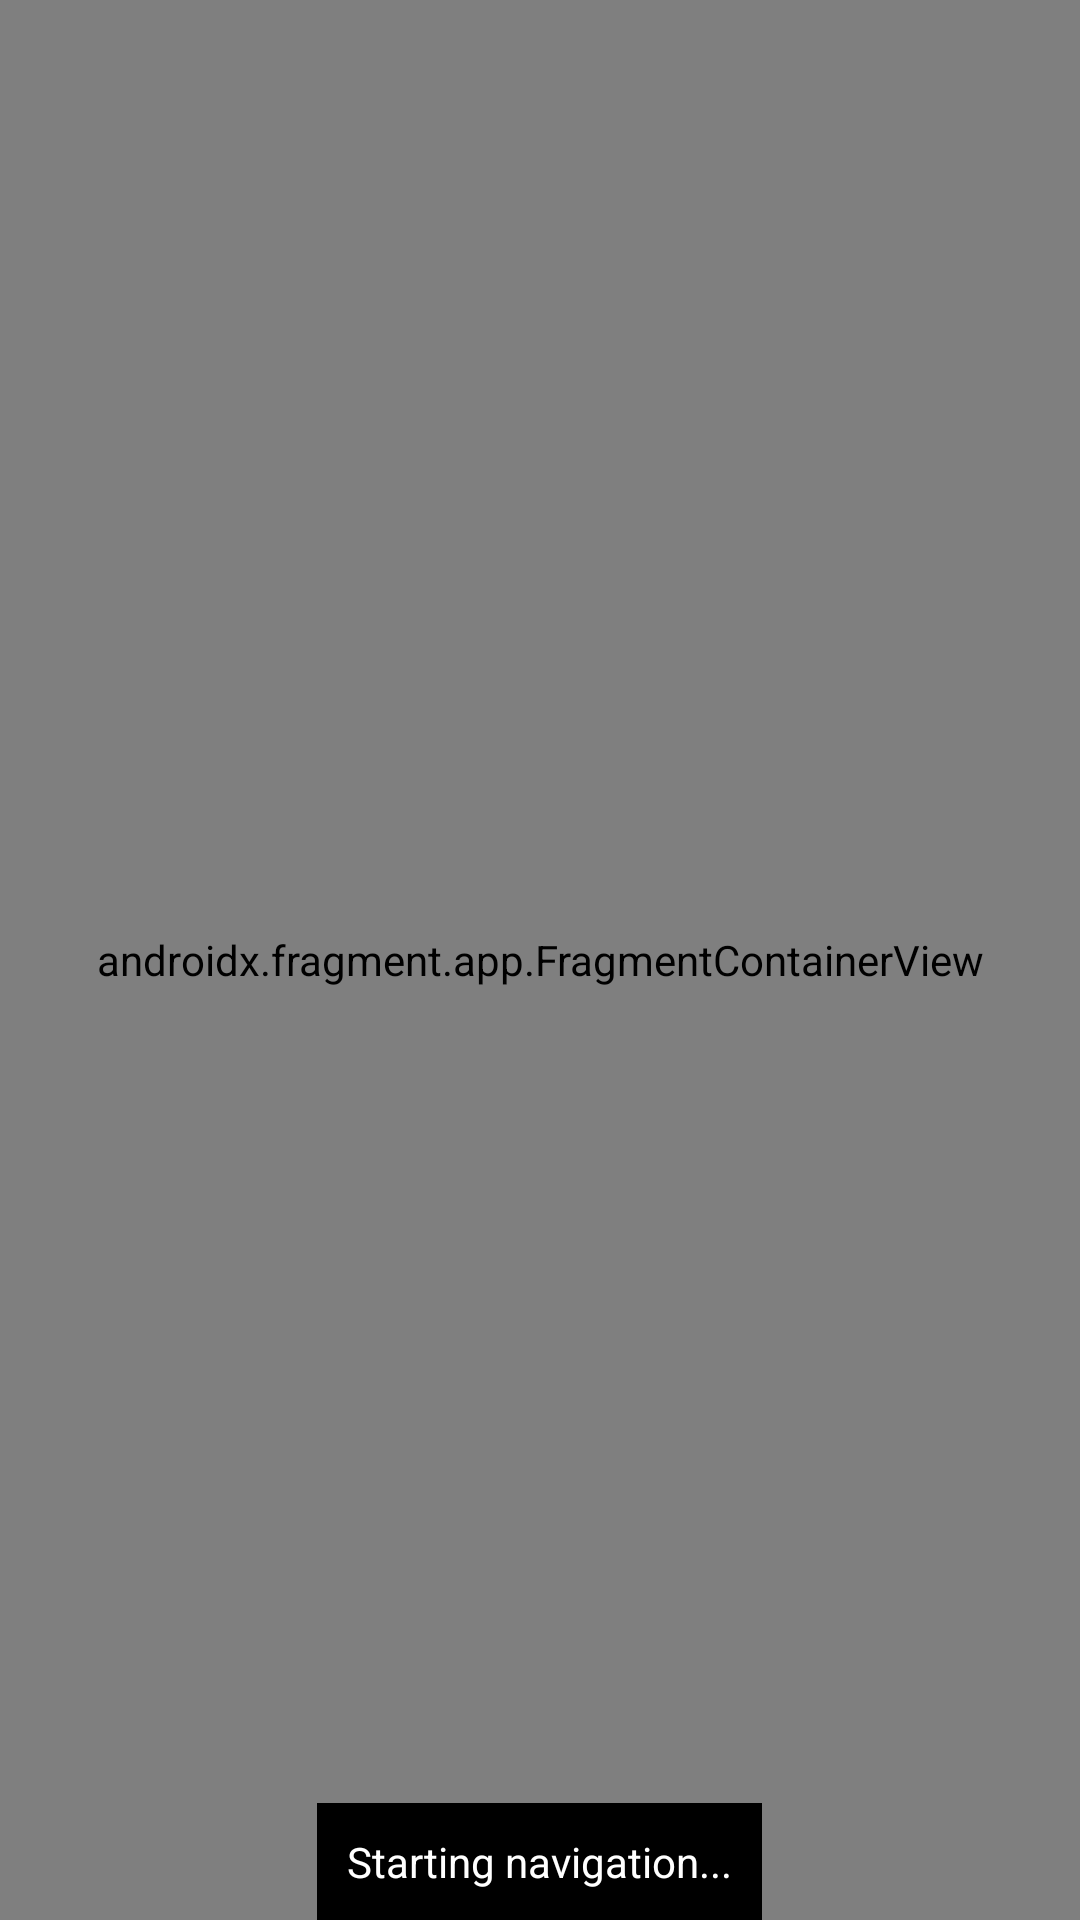

Layout XML and referenced resources for this Android screen:
<!-- AndroidManifest.xml: application theme Theme.Lastoption -->
<!-- res/layout/activity_navigation2.xml -->
<?xml version="1.0" encoding="utf-8"?>
<RelativeLayout xmlns:android="http://schemas.android.com/apk/res/android"
    android:layout_width="match_parent"
    android:layout_height="match_parent">

    
    <androidx.fragment.app.FragmentContainerView
        android:id="@+id/mapView"
        android:name="com.google.android.gms.maps.SupportMapFragment"
        android:layout_width="match_parent"
        android:layout_height="match_parent" />

    
    <TextView
        android:id="@+id/navigation_steps"
        android:layout_width="wrap_content"
        android:layout_height="wrap_content"
        android:background="@android:color/black"
        android:textColor="@android:color/white"
        android:padding="10dp"
        android:text="Starting navigation..."
        android:layout_alignParentBottom="true"
        android:layout_centerHorizontal="true" />
</RelativeLayout>
<!-- resources referenced by this layout -->
<resources>
  <style name="Theme.Lastoption" parent="Base.Theme.Lastoption" />
  <style name="Base.Theme.Lastoption" parent="Base.Theme.AppCompat.Light.DarkActionBar">
          
          
      </style>
</resources>
